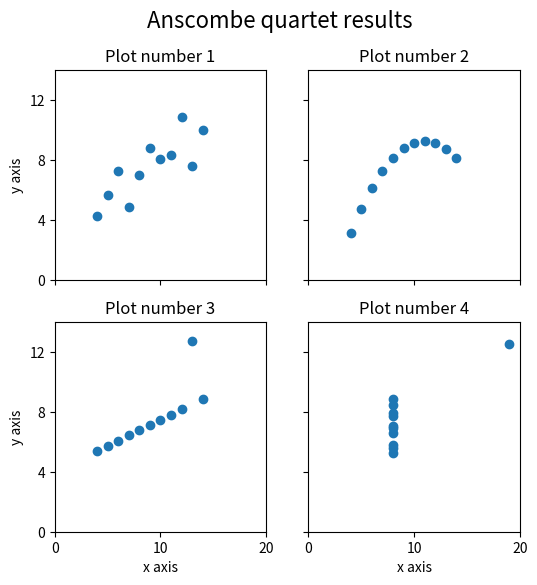

Source code (Python):
import pandas as pd
import matplotlib.pyplot as plt
import os

x = [10, 8, 13, 9, 11, 14, 6, 4, 12, 7, 5]
y1 = [8.04, 6.95, 7.58, 8.81, 8.33, 9.96, 7.24, 4.26, 10.84, 4.82, 5.68]
y2 = [9.14, 8.14, 8.74, 8.77, 9.26, 8.10, 6.13, 3.10, 9.13, 7.26, 4.74]
y3 = [7.46, 6.77, 12.74, 7.11, 7.81, 8.84, 6.08, 5.39, 8.15, 6.42, 5.73]
x4 = [8, 8, 8, 8, 8, 8, 8, 19, 8, 8, 8]
y4 = [6.58, 5.76, 7.71, 8.84, 8.47, 7.04, 5.25, 12.50, 5.56, 7.91, 6.89]

df_dict = {
    'I': y1,
    'II': y2,
    'III': y3,
    'IV': y4
}

anscombe_df = pd.DataFrame(df_dict, index=x)
os.mkdir('results')

results = {'Mean': [anscombe_df.mean().round(2)],
           'Standard deviation': [anscombe_df.std(ddof=0).round(2)],
           'Correlation': [anscombe_df.reset_index().corr().round(2)],
           'Variation': [anscombe_df.var().round(1)]}
results_csv = pd.DataFrame(results)

results_csv.to_csv(f'results/numeral_results.csv', index=False, header=True, sep=',')

scatter_plot_df = anscombe_df.reset_index()

fig, axs = plt.subplots(2, 2, sharex=True, sharey=True, figsize=(6, 6))
fig.suptitle('Anscombe quartet results', fontsize=16)
for i, ax in enumerate(axs.flat):
    ax.set_title(f'Plot number {i+1}')
plt.setp(axs[-1, :], xlabel='x axis')
plt.setp(axs[:, 0], ylabel='y axis')

axs[0, 0].set(xlim=(0, 20), ylim=(2, 14))
axs[0, 0].set(xticks=(0, 10, 20), yticks=(0, 4, 8, 12))
axs[0, 0].scatter(x, y1)
axs[0, 1].scatter(x, y2)
axs[1, 0].scatter(x, y3)
axs[1, 1].scatter(x4, y4)

plt.savefig(f'results/charts.png')
